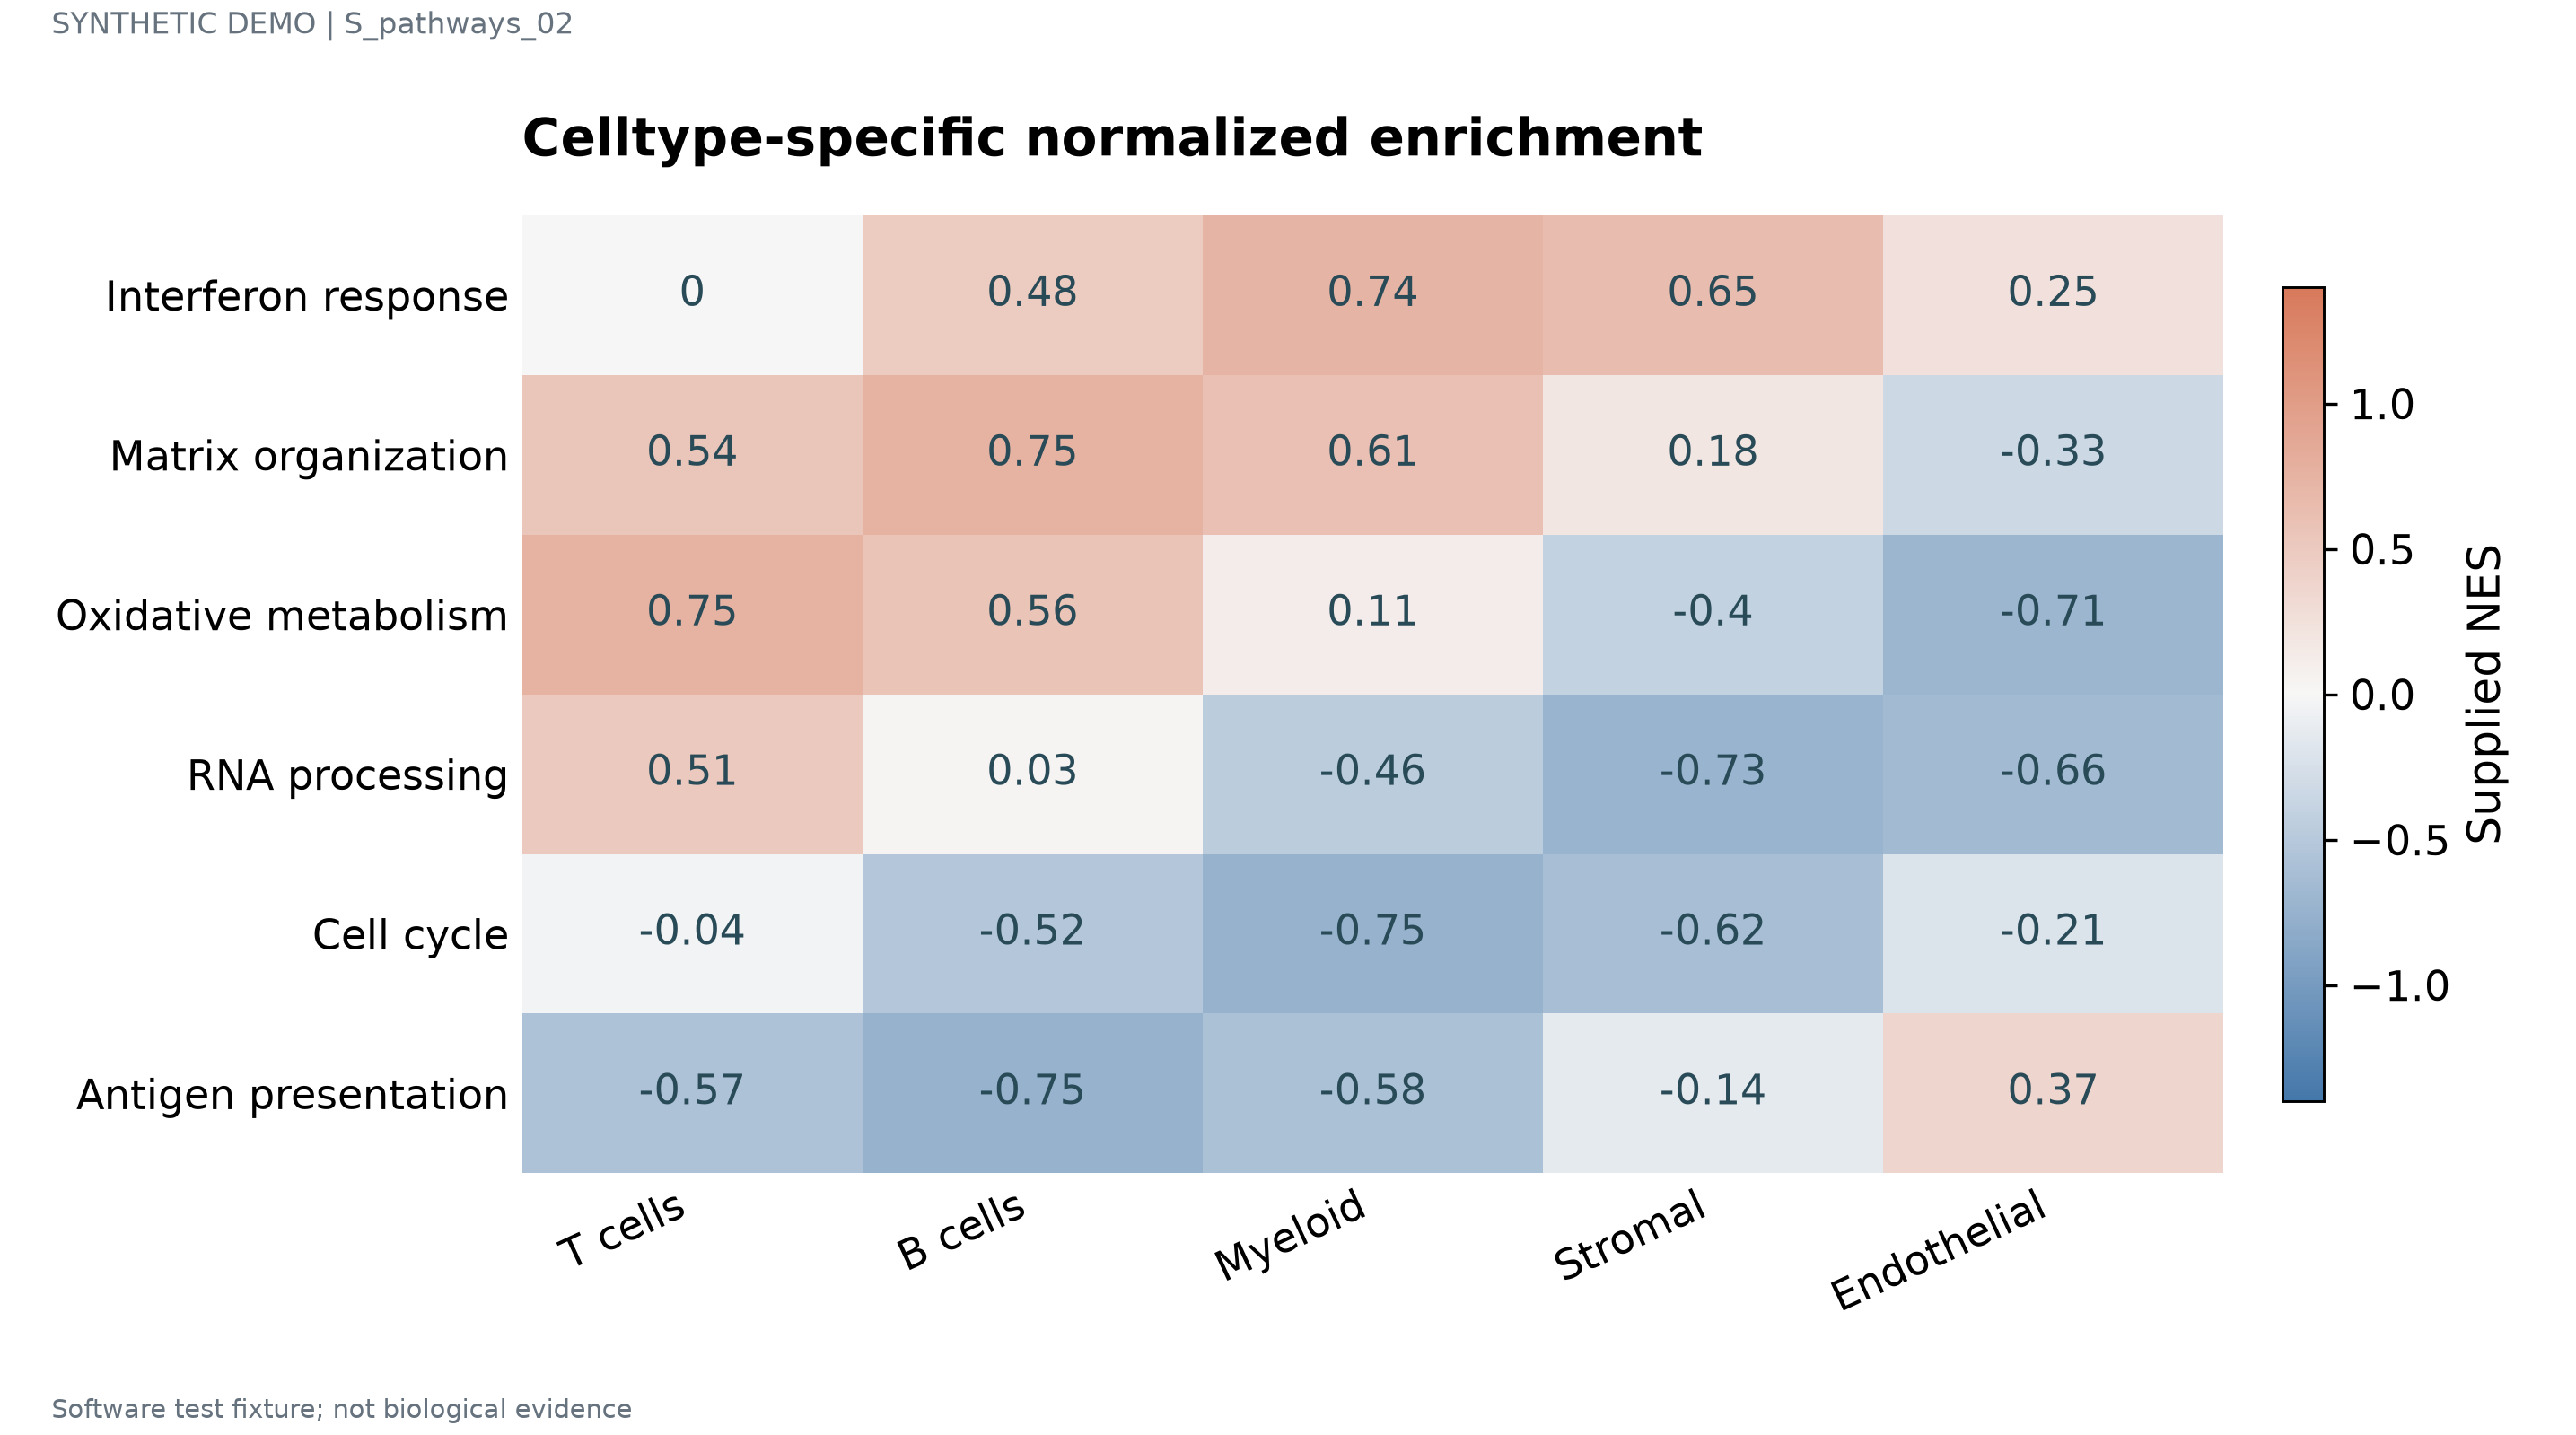

Source data for this figure (header and first rows):
label	series	value	panel_id
Interferon response	T cells	0.0	p1
Interferon response	B cells	0.48	p1
Interferon response	Myeloid	0.74	p1
Interferon response	Stromal	0.65	p1
Interferon response	Endothelial	0.25	p1
Matrix organization	T cells	0.54	p1
Matrix organization	B cells	0.75	p1
Matrix organization	Myeloid	0.61	p1
Matrix organization	Stromal	0.18	p1
Matrix organization	Endothelial	-0.33	p1
Oxidative metabolism	T cells	0.75	p1
Oxidative metabolism	B cells	0.56	p1
Oxidative metabolism	Myeloid	0.11	p1
Oxidative metabolism	Stromal	-0.4	p1
Oxidative metabolism	Endothelial	-0.71	p1
RNA processing	T cells	0.51	p1
RNA processing	B cells	0.03	p1
RNA processing	Myeloid	-0.46	p1
RNA processing	Stromal	-0.73	p1
RNA processing	Endothelial	-0.66	p1
Cell cycle	T cells	-0.04	p1
Cell cycle	B cells	-0.52	p1
Cell cycle	Myeloid	-0.75	p1
Cell cycle	Stromal	-0.62	p1
Cell cycle	Endothelial	-0.21	p1
Antigen presentation	T cells	-0.57	p1
Antigen presentation	B cells	-0.75	p1
Antigen presentation	Myeloid	-0.58	p1
Antigen presentation	Stromal	-0.14	p1
Antigen presentation	Endothelial	0.37	p1
